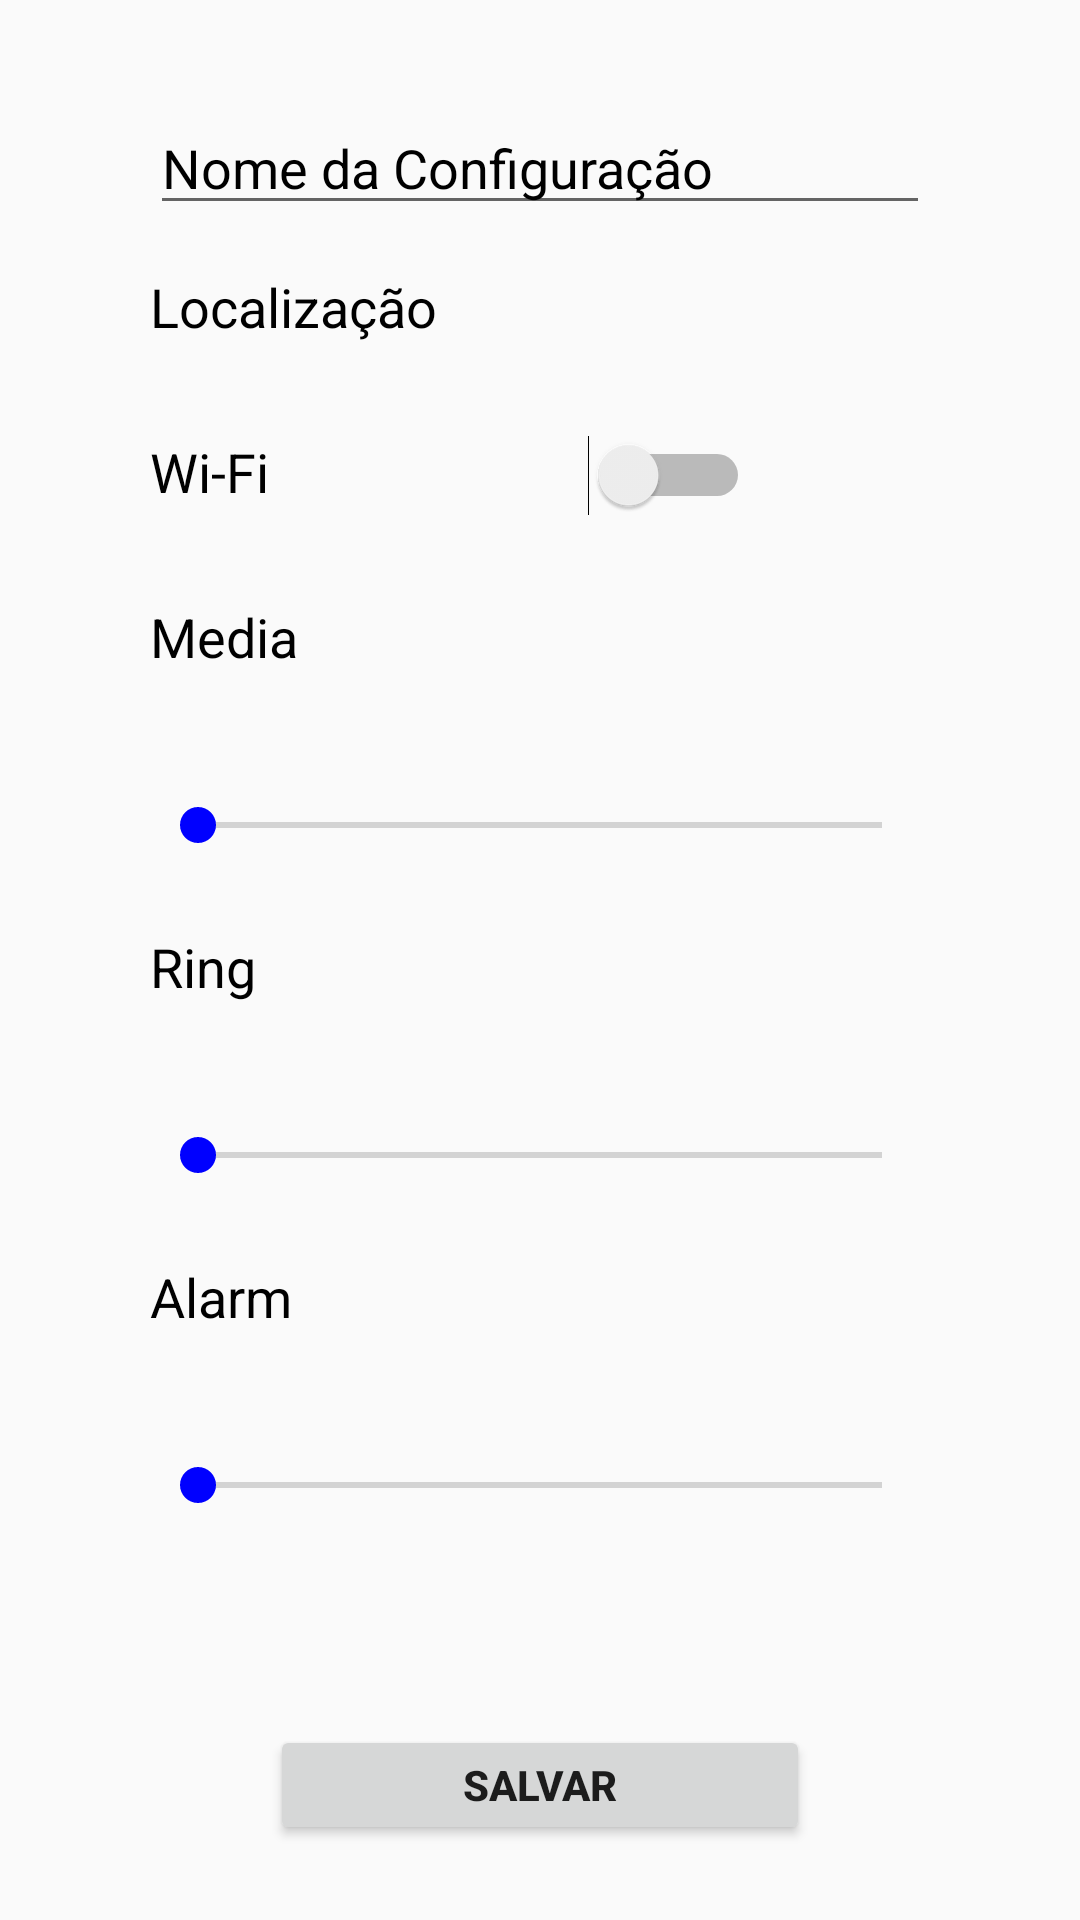

Reconstruct the res/layout file that produces this screen, plus the resources it refers to.
<!-- AndroidManifest.xml: application theme AppTheme -->
<!-- res/layout/config_activity.xml -->
<?xml version="1.0" encoding="utf-8"?>
<RelativeLayout
    xmlns:android="http://schemas.android.com/apk/res/android"
    xmlns:app="http://schemas.android.com/apk/res-auto"
    xmlns:tools="http://schemas.android.com/tools"
    android:layout_width="match_parent"
    android:layout_height="match_parent">

    <EditText
        android:id="@+id/config_name"
        android:layout_width="match_parent"
        android:layout_height="40dp"
        android:hint="Nome da Configuração"
        android:textSize="18sp"
        android:textColorHint="#000"
        android:layout_marginLeft="50dp"
        android:layout_marginRight="50dp"
        android:layout_marginTop="35dp"
        />

    <TextView
        android:id="@+id/location_name"
        android:layout_width="match_parent"
        android:layout_height="40dp"
        android:layout_below="@+id/config_name"
        android:text="Localização"
        android:textSize="18sp"
        android:textColor="#000"
        android:layout_marginLeft="50dp"
        android:layout_marginRight="50dp"
        android:layout_marginTop="15dp"
        />

    <TextView
        android:id="@+id/tv_wifi"
        android:layout_width="match_parent"
        android:layout_height="40dp"
        android:text="Wi-Fi"
        android:textSize="18sp"
        android:layout_below="@id/location_name"
        android:textColor="#000"
        android:layout_marginLeft="50dp"
        android:layout_marginRight="50dp"
        android:layout_marginTop="15dp"
        />

    <Switch
        android:id="@+id/wifi_switch"
        android:layout_width="200dp"
        android:layout_height="wrap_content"
        android:layout_below="@id/location_name"
        android:layout_marginLeft="50dp"
        android:layout_marginRight="50dp"
        android:layout_marginTop="15dp"
        />

    <TextView
        android:id="@+id/tv_media"
        android:layout_width="match_parent"
        android:layout_height="40dp"
        android:text="Media"
        android:textSize="18sp"
        android:layout_below="@id/tv_wifi"
        android:textColor="#000"
        android:layout_marginLeft="50dp"
        android:layout_marginRight="50dp"
        android:layout_marginTop="15dp"
        />

    <SeekBar
        android:id="@+id/sb_media"
        android:layout_width="match_parent"
        android:layout_height="40dp"
        android:layout_below="@id/tv_media"
        android:layout_marginLeft="50dp"
        android:layout_marginRight="50dp"
        android:layout_marginTop="15dp"
        />

    <TextView
        android:id="@+id/tv_ring"
        android:layout_width="match_parent"
        android:layout_height="40dp"
        android:text="Ring"
        android:textSize="18sp"
        android:layout_below="@id/sb_media"
        android:textColor="#000"
        android:layout_marginLeft="50dp"
        android:layout_marginRight="50dp"
        android:layout_marginTop="15dp"
        />

    <SeekBar
        android:id="@+id/sb_ring"
        android:layout_width="match_parent"
        android:layout_height="40dp"
        android:layout_below="@id/tv_ring"
        android:layout_marginLeft="50dp"
        android:layout_marginRight="50dp"
        android:layout_marginTop="15dp"
        />

    <TextView
        android:id="@+id/tv_alarm"
        android:layout_width="match_parent"
        android:layout_height="40dp"
        android:text="Alarm"
        android:textSize="18sp"
        android:layout_below="@id/sb_ring"
        android:textColor="#000"
        android:layout_marginLeft="50dp"
        android:layout_marginRight="50dp"
        android:layout_marginTop="15dp"
        />

    <SeekBar
        android:id="@+id/sb_alarm"
        android:layout_width="match_parent"
        android:layout_height="40dp"
        android:layout_below="@id/tv_alarm"
        android:layout_marginLeft="50dp"
        android:layout_marginRight="50dp"
        android:layout_marginTop="15dp"
        />

    <Button
        android:layout_width="match_parent"
        android:layout_height="40dp"
        android:text="Salvar"
        android:textStyle="bold"
        android:layout_marginLeft="90dp"
        android:layout_marginRight="90dp"
        android:layout_marginBottom="25dp"
        android:layout_alignParentBottom="true"
        />

</RelativeLayout>
<!-- resources referenced by this layout -->
<resources>
  <style name="AppTheme" parent="Theme.AppCompat.Light.DarkActionBar">
          <item name="colorPrimary">@color/colorPrimary</item>
          <item name="colorPrimaryDark">@color/colorPrimaryDark</item>
          <item name="colorAccent">@color/colorAccent</item>
      </style>
  <color name="colorPrimary">#b380ff</color>
  <color name="colorPrimaryDark">#751aff</color>
  <color name="colorAccent">#0000ff</color>
</resources>
